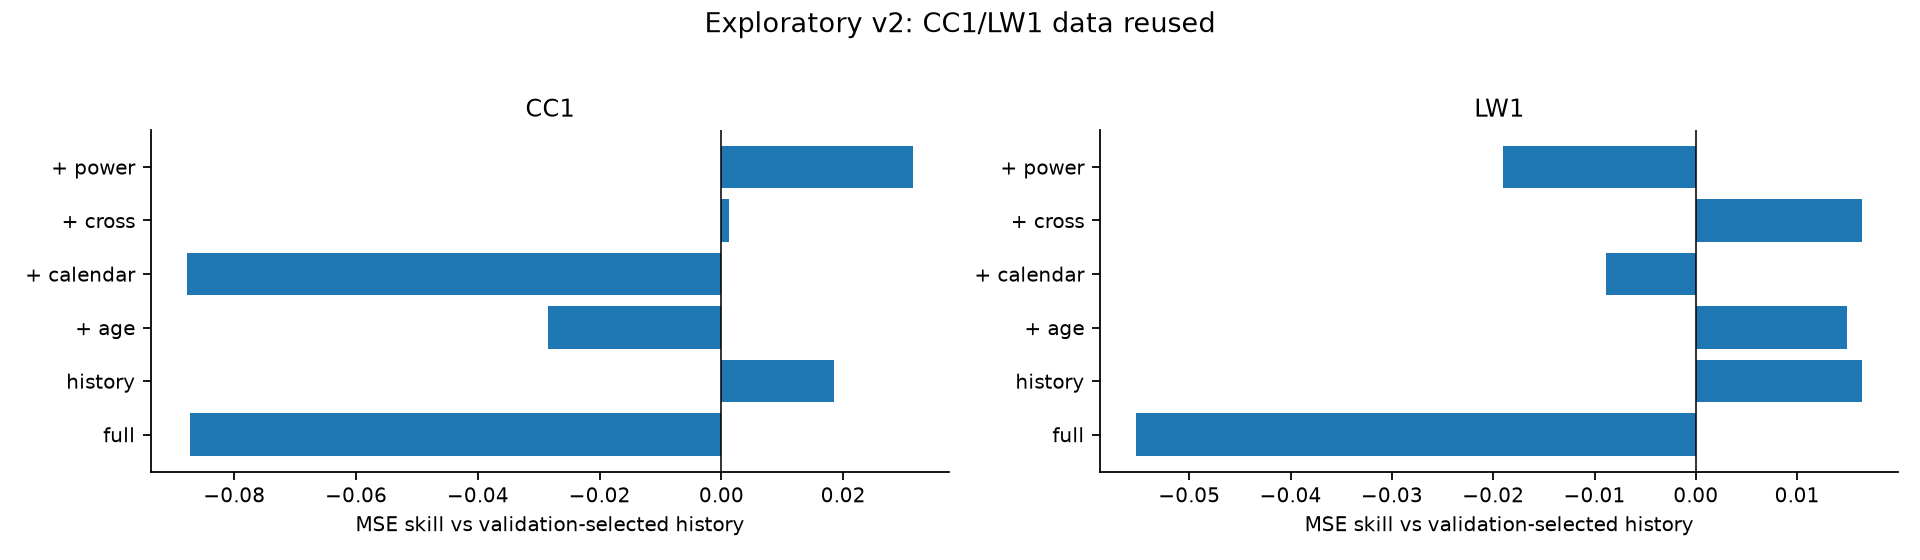

The data file committed next to this chart (first rows):
node, task, variant, lead_s, offset_db, scenario, method, n_windows, n_seeds, rmse, mse, mae, mse_mask_sd, r2_within_fold, mean_y, busy_sweep_share, n_target_observations, n_events, mss_vs_selected, mss_vs_fixed, mss_vs_clean_selected, paired_mse_difference
CC1, ablation_history, history, 900, 3, clean, selected_learned, 439, 1, 0.07994, 0.00639, 0.05854, 0.0, 0.4185, 0.1481, 0.1483, 21005, 107, 0.01844, -0.05256, 0.01844, -0.0001201
CC1, ablation_history_age, history_age, 900, 3, clean, selected_learned, 439, 1, 0.08183, 0.006696, 0.05907, 0.0, 0.3907, 0.1481, 0.1483, 21005, 107, -0.02853, -0.1029, -0.02853, 0.0001857
CC1, ablation_history_calendar, history_calendar, 900, 3, clean, selected_learned, 439, 1, 0.08415, 0.007082, 0.06198, 0.0, 0.3556, 0.1481, 0.1483, 21005, 107, -0.08776, -0.1664, -0.08776, 0.0005713
CC1, ablation_history_cross, history_cross, 900, 3, clean, selected_learned, 439, 1, 0.08063, 0.006502, 0.05857, 0.0, 0.4084, 0.1481, 0.1483, 21005, 107, 0.001269, -0.07098, 0.001269, -8.260839665567733e-06
CC1, ablation_history_power, history_power, 900, 3, clean, selected_learned, 439, 1, 0.07941, 0.006305, 0.05892, 0.0, 0.4262, 0.1481, 0.1483, 21005, 107, 0.03145, -0.03862, 0.03145, -0.0002047
CC1, primary, full, 900, 3, clean, selected_learned, 439, 1, 0.08413, 0.007078, 0.06286, 0.0, 0.3559, 0.1481, 0.1483, 21005, 107, -0.0872, -0.1658, -0.0872, 0.0005677
LW1, ablation_history, history, 900, 3, clean, selected_learned, 239, 1, 0.08647, 0.007477, 0.06001, 0.0, -0.1307, 0.07011, 0.07017, 7140, 22, 0.01636, 0.01381, 0.01636, -0.0001243
LW1, ablation_history_age, history_age, 900, 3, clean, selected_learned, 239, 1, 0.08653, 0.007488, 0.05994, 0.0, -0.1324, 0.07011, 0.07017, 7140, 22, 0.01491, 0.01236, 0.01491, -0.0001133
LW1, ablation_history_calendar, history_calendar, 900, 3, clean, selected_learned, 239, 1, 0.08757, 0.007668, 0.06121, 0.0, -0.1596, 0.07011, 0.07017, 7140, 22, -0.008824, -0.01143, -0.008824, 6.707027968496924e-05
LW1, ablation_history_cross, history_cross, 900, 3, clean, selected_learned, 239, 1, 0.08647, 0.007476, 0.06, 0.0, -0.1306, 0.07011, 0.07017, 7140, 22, 0.01641, 0.01387, 0.01641, -0.0001248
LW1, ablation_history_power, history_power, 900, 3, clean, selected_learned, 239, 1, 0.08801, 0.007746, 0.06283, 0.0, -0.1714, 0.07011, 0.07017, 7140, 22, -0.01907, -0.0217, -0.01907, 0.000145
LW1, primary, full, 900, 3, clean, selected_learned, 239, 1, 0.08956, 0.008021, 0.06379, 0.0, -0.213, 0.07011, 0.07017, 7140, 22, -0.05523, -0.05796, -0.05523, 0.0004198
